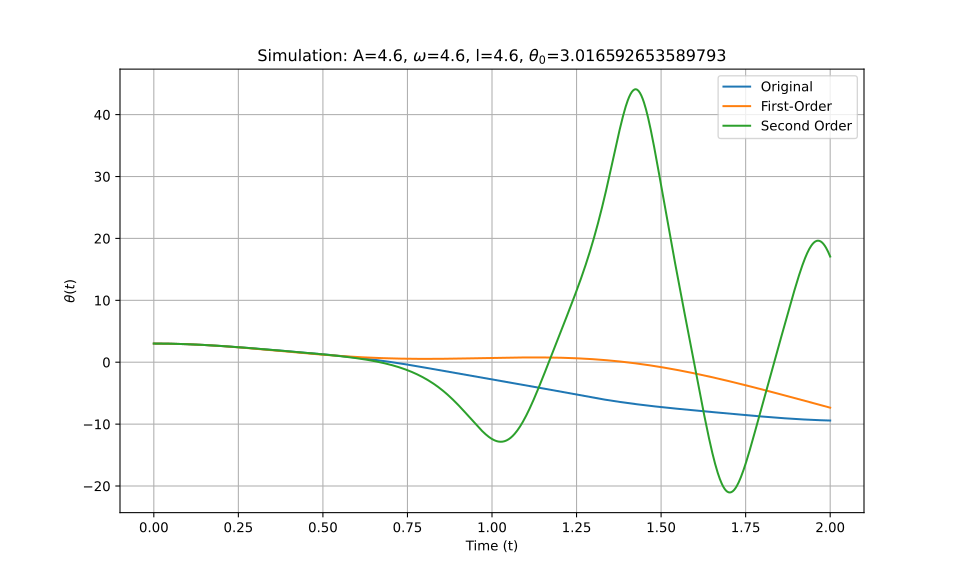

The table this chart was drawn from, first rows:
t_eval, Equation_1, Equation_2, Equation_3
0.0, 3.017, 3.017, 3.017
0.002002, 3.017, 3.017, 3.017
0.004004, 3.016, 3.016, 3.016
0.006006, 3.016, 3.016, 3.016
0.008008, 3.016, 3.016, 3.016
0.01001, 3.016, 3.016, 3.016
0.01201, 3.015, 3.015, 3.015
0.01401, 3.015, 3.014, 3.015
0.01602, 3.014, 3.014, 3.014
0.01802, 3.013, 3.013, 3.013
0.02002, 3.012, 3.012, 3.012
0.02202, 3.011, 3.011, 3.011
0.02402, 3.01, 3.01, 3.01
0.02603, 3.009, 3.009, 3.009
0.02803, 3.008, 3.008, 3.008
0.03003, 3.007, 3.007, 3.007
0.03203, 3.006, 3.006, 3.006
0.03403, 3.004, 3.004, 3.004
0.03604, 3.003, 3.003, 3.003
0.03804, 3.001, 3.001, 3.001
0.04004, 3, 2.999, 3
0.04204, 2.998, 2.998, 2.998
0.04404, 2.996, 2.996, 2.996
0.04605, 2.994, 2.994, 2.994
0.04805, 2.992, 2.992, 2.992
0.05005, 2.99, 2.99, 2.99
0.05205, 2.988, 2.988, 2.988
0.05405, 2.986, 2.985, 2.986
0.05606, 2.983, 2.983, 2.983
0.05806, 2.981, 2.981, 2.981
0.06006, 2.978, 2.978, 2.978
0.06206, 2.976, 2.976, 2.976
0.06406, 2.973, 2.973, 2.973
0.06607, 2.97, 2.97, 2.97
0.06807, 2.968, 2.967, 2.968
0.07007, 2.965, 2.964, 2.965
0.07207, 2.962, 2.961, 2.962
0.07407, 2.959, 2.958, 2.959
0.07608, 2.955, 2.955, 2.955
0.07808, 2.952, 2.952, 2.952
0.08008, 2.949, 2.948, 2.949
0.08208, 2.945, 2.945, 2.945
0.08408, 2.942, 2.941, 2.942
0.08609, 2.938, 2.938, 2.938
0.08809, 2.935, 2.934, 2.935
0.09009, 2.931, 2.93, 2.931
0.09209, 2.927, 2.927, 2.927
0.09409, 2.923, 2.923, 2.923
0.0961, 2.919, 2.919, 2.919
0.0981, 2.915, 2.915, 2.915
0.1001, 2.911, 2.91, 2.911
0.1021, 2.907, 2.906, 2.907
0.1041, 2.903, 2.902, 2.903
0.1061, 2.898, 2.898, 2.898
0.1081, 2.894, 2.893, 2.894
0.1101, 2.889, 2.889, 2.889
0.1121, 2.885, 2.884, 2.885
0.1141, 2.88, 2.879, 2.88
0.1161, 2.875, 2.875, 2.875
0.1181, 2.871, 2.87, 2.871
... 940 more rows
